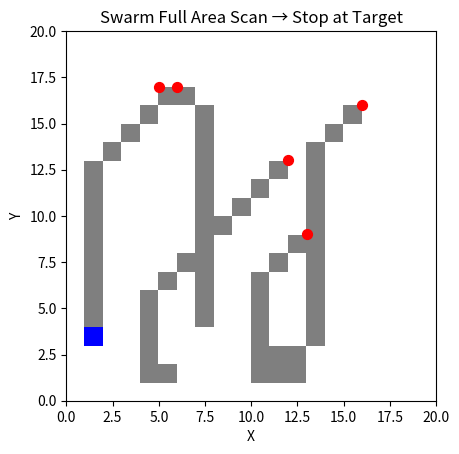

Write Python code to recreate this figure.
import numpy as np
import matplotlib.pyplot as plt
import matplotlib.animation as animation

# --- PARAMETERS ---
Lx, Ly = 20, 20
nx, ny = int(Lx), int(Ly)
N_robots = 5
margin = 1
steps = 2000

# --- GRID & TARGET ---
grid = -np.ones((nx, ny))  # -1 unknown, 0 visited, 2 target

num_targets = 1
targets = []
while len(targets) < num_targets:
    tx, ty = np.random.randint(margin, nx-margin), np.random.randint(margin, ny-margin)
    if (tx, ty) not in targets:
        targets.append((tx, ty))
        grid[tx, ty] = 2

# --- ROBOTS INITIAL POSITIONS ---
robots = np.column_stack((
    np.random.randint(margin, nx-margin, N_robots),
    np.random.randint(margin, ny-margin, N_robots)
))
trajectories = [robots.copy()]

# --- HELPER FUNCTIONS ---
def boustrophedon_path(x_range, y_range):
    """Generate a lawn-mower path covering given x,y ranges"""
    path = []
    for j, y in enumerate(y_range):
        if j % 2 == 0:
            for x in x_range:
                path.append((x, y))
        else:
            for x in reversed(x_range):
                path.append((x, y))
    return path

def generate_robot_paths(nx, ny, N_robots, margin):
    """Divide the grid into vertical slices and generate sweep paths"""
    slice_width = (nx - 2*margin) // N_robots
    paths = []
    for i in range(N_robots):
        x_start = margin + i*slice_width
        x_end = x_start + slice_width
        if i == N_robots-1:  # last robot takes remainder
            x_end = nx - margin
        x_range = np.arange(x_start, x_end)
        y_range = np.arange(margin, ny - margin)
        paths.append(boustrophedon_path(x_range, y_range))
    return paths

def move_step(cur_pos, goal_pos, robots, margin, nx, ny):
    """Move one step toward goal; detour if next cell is occupied.
       Target cells are allowed."""
    x, y = cur_pos
    gx, gy = goal_pos
    dx = np.sign(gx - x)
    dy = np.sign(gy - y)
    
    candidates = [(x+dx, y+dy),
                  (x+dx, y),
                  (x, y+dy),
                  (x+1, y),
                  (x-1, y),
                  (x, y+1),
                  (x, y-1)]
    
    # Filter valid cells inside margin
    candidates = [(nx_, ny_) for nx_, ny_ in candidates
                  if margin <= nx_ < nx-margin and margin <= ny_ < ny-margin]

    # Remove cells occupied by other robots
    occupied = [tuple(r) for r in robots if all(tuple(r) != cur_pos)]
    for nx_, ny_ in candidates:
        if (nx_, ny_) not in occupied:
            return nx_, ny_
    
    return x, y  # no move possible

# --- PRECOMPUTE PATHS ---
paths = generate_robot_paths(nx, ny, N_robots, margin)
indices = np.zeros(N_robots, dtype=int)

# --- SIMULATION ---
all_stopped = False

for t in range(steps):
    if all_stopped:
        trajectories.append(robots.copy())
        continue

    for i in range(N_robots):
        if indices[i] < len(paths[i]) and not all_stopped:
            robots[i] = move_step(robots[i], paths[i][indices[i]], robots, margin, nx, ny)
            
            # Compare positions safely
            cur_pos = tuple(int(v) for v in robots[i])
            goal_pos = tuple(paths[i][indices[i]])
            if cur_pos == goal_pos:
                indices[i] += 1

        x, y = robots[i]

        # Stop immediately if robot reaches target
        if (x, y) in targets:
            all_stopped = True
            print(f"🎯 Robot {i} reached target at {x, y}. All robots stop.")
            break

        if grid[int(x), int(y)] != 2:
            grid[int(x), int(y)] = 0

    trajectories.append(robots.copy())

trajectories = np.array(trajectories)

# --- ANIMATION ---
fig, ax = plt.subplots()
cmap = plt.cm.get_cmap("gray_r", 3)
cmap_colors = cmap(np.arange(3))
cmap_colors[2] = np.array([0,0,1,1])  # target blue
cmap = plt.matplotlib.colors.ListedColormap(cmap_colors)

im = ax.imshow(grid.T, origin='lower', cmap=cmap, extent=[0,Lx,0,Ly])
scat = ax.scatter(trajectories[0,:,0], trajectories[0,:,1], c='red', s=50)
ax.set_title("Swarm Full Area Scan → Stop at Target")
ax.set_xlabel("X")
ax.set_ylabel("Y")

def update(frame):
    im.set_data(grid.T)
    scat.set_offsets(trajectories[frame])
    return [im, scat]

ani = animation.FuncAnimation(fig, update, frames=len(trajectories), interval=50, blit=True)
plt.show()
